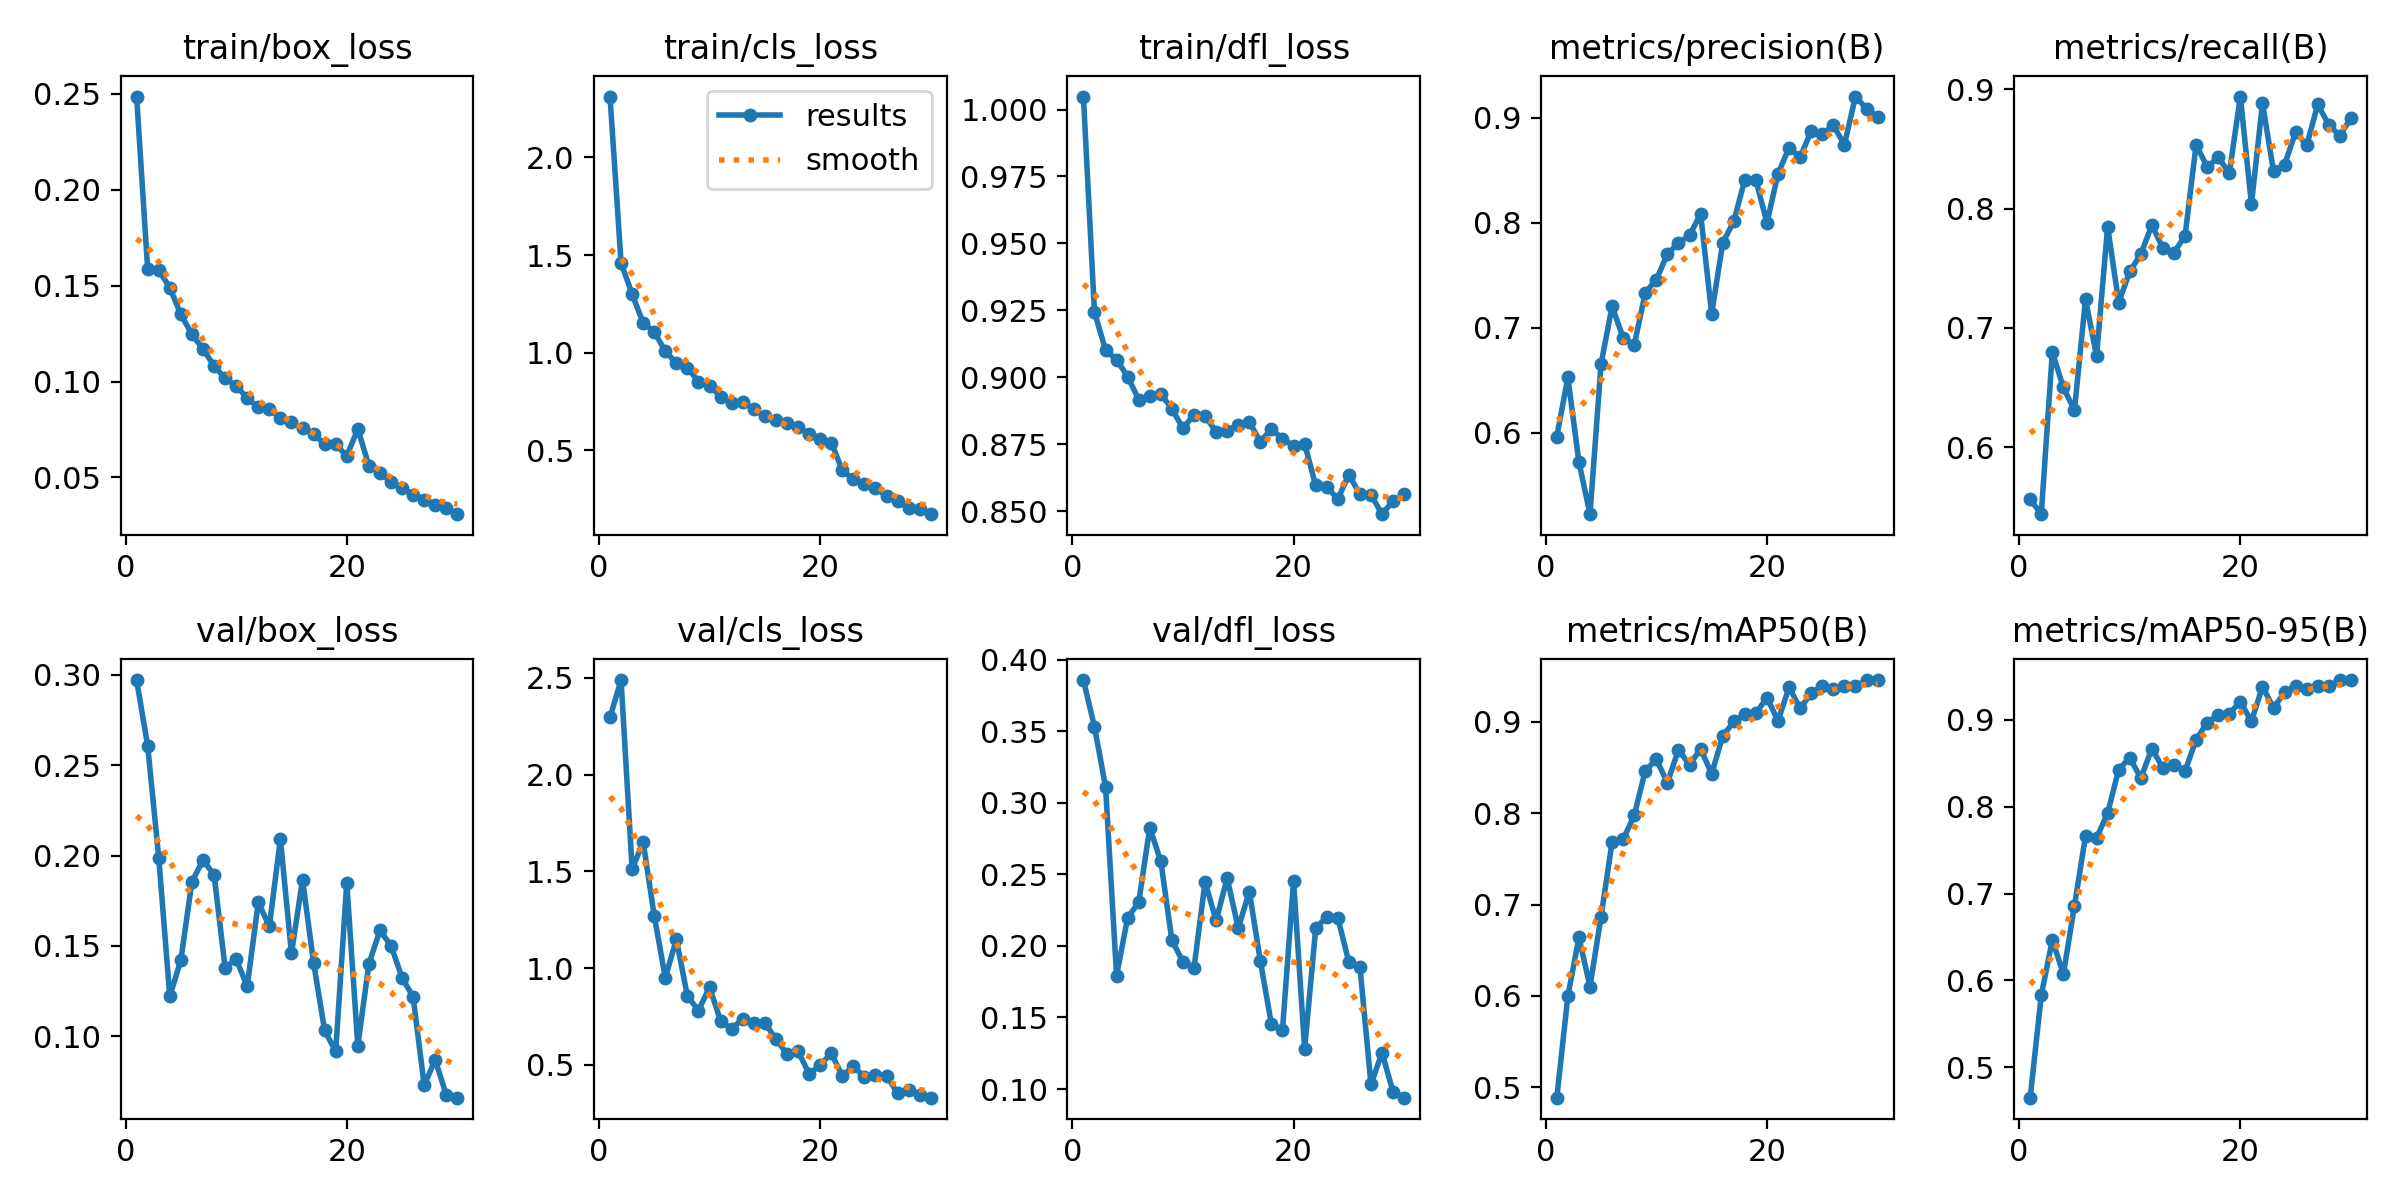

Data behind this chart, as committed beside it:
epoch, time, train/box_loss, train/cls_loss, train/dfl_loss, metrics/precision(B), metrics/recall(B), metrics/mAP50(B), metrics/mAP50-95(B), val/box_loss, val/cls_loss, val/dfl_loss, lr/pg0, lr/pg1, lr/pg2
1, 284.9, 0.2485, 2.311, 1.005, 0.5965, 0.5563, 0.4885, 0.4653, 0.2971, 2.296, 0.3857, 0.0003307, 0.0003307, 0.0003307
2, 602.4, 0.1585, 1.46, 0.9244, 0.6528, 0.5438, 0.5997, 0.583, 0.2607, 2.489, 0.3531, 0.0006421, 0.0006421, 0.0006421
3, 884.8, 0.1581, 1.3, 0.9102, 0.5721, 0.6794, 0.6639, 0.6467, 0.1989, 1.512, 0.3113, 0.0009315, 0.0009315, 0.0009315
4, 1178, 0.1489, 1.152, 0.9066, 0.5225, 0.65, 0.6102, 0.6074, 0.1221, 1.651, 0.1792, 0.000901, 0.000901, 0.000901
5, 1455, 0.135, 1.108, 0.9003, 0.6655, 0.6308, 0.6867, 0.6859, 0.1422, 1.269, 0.2198, 0.000868, 0.000868, 0.000868
6, 1748, 0.1246, 1.007, 0.8917, 0.7205, 0.724, 0.7685, 0.766, 0.1855, 0.9505, 0.2304, 0.000835, 0.000835, 0.000835
7, 2041, 0.117, 0.9473, 0.8931, 0.6905, 0.6764, 0.7716, 0.7641, 0.1974, 1.148, 0.2826, 0.000802, 0.000802, 0.000802
8, 2333, 0.1082, 0.9238, 0.8938, 0.6835, 0.785, 0.7975, 0.7924, 0.1895, 0.8546, 0.2591, 0.000769, 0.000769, 0.000769
9, 2626, 0.1016, 0.8511, 0.8882, 0.7335, 0.7212, 0.8468, 0.8426, 0.138, 0.7803, 0.2039, 0.000736, 0.000736, 0.000736
10, 2918, 0.0978, 0.8321, 0.881, 0.7459, 0.7473, 0.8589, 0.8562, 0.1427, 0.9014, 0.1889, 0.000703, 0.000703, 0.000703
11, 3211, 0.0914, 0.7758, 0.886, 0.7703, 0.7617, 0.8335, 0.8327, 0.1278, 0.7271, 0.1846, 0.00067, 0.00067, 0.00067
12, 3504, 0.08652, 0.7439, 0.8855, 0.7808, 0.7862, 0.8696, 0.8667, 0.174, 0.6844, 0.2447, 0.000637, 0.000637, 0.000637
13, 3797, 0.08544, 0.749, 0.8797, 0.788, 0.7669, 0.8528, 0.8442, 0.1609, 0.7387, 0.2177, 0.000604, 0.000604, 0.000604
14, 4089, 0.08104, 0.711, 0.88, 0.8086, 0.7631, 0.8706, 0.8482, 0.209, 0.7139, 0.2474, 0.000571, 0.000571, 0.000571
15, 4382, 0.0788, 0.6748, 0.8822, 0.7134, 0.7772, 0.8432, 0.8408, 0.1459, 0.7154, 0.2123, 0.000538, 0.000538, 0.000538
16, 4674, 0.07556, 0.6539, 0.8833, 0.7808, 0.8538, 0.8843, 0.8768, 0.1865, 0.6334, 0.238, 0.000505, 0.000505, 0.000505
17, 4970, 0.0728, 0.6412, 0.8759, 0.8015, 0.8348, 0.9005, 0.8966, 0.1408, 0.5554, 0.1893, 0.000472, 0.000472, 0.000472
18, 5263, 0.06726, 0.6174, 0.8808, 0.8413, 0.843, 0.909, 0.9056, 0.1032, 0.5697, 0.1452, 0.000439, 0.000439, 0.000439
19, 5557, 0.06732, 0.5851, 0.8769, 0.8408, 0.8298, 0.9094, 0.9066, 0.0917, 0.4538, 0.1414, 0.000406, 0.000406, 0.000406
20, 5850, 0.06116, 0.5598, 0.8745, 0.8001, 0.894, 0.9266, 0.9207, 0.185, 0.4963, 0.2455, 0.000373, 0.000373, 0.000373
21, 6138, 0.07523, 0.5404, 0.8752, 0.8468, 0.8037, 0.9012, 0.8979, 0.0949, 0.5613, 0.128, 0.00034, 0.00034, 0.00034
22, 6426, 0.05617, 0.3986, 0.8597, 0.8717, 0.8884, 0.938, 0.938, 0.14, 0.4415, 0.2122, 0.000307, 0.000307, 0.000307
23, 6714, 0.05215, 0.3528, 0.8591, 0.8624, 0.8313, 0.9147, 0.9133, 0.1586, 0.4921, 0.2203, 0.000274, 0.000274, 0.000274
24, 7002, 0.04778, 0.3275, 0.8546, 0.8876, 0.837, 0.9316, 0.9314, 0.1502, 0.4372, 0.2196, 0.000241, 0.000241, 0.000241
25, 7290, 0.04461, 0.309, 0.8636, 0.8847, 0.8643, 0.9396, 0.9386, 0.1324, 0.4449, 0.1887, 0.000208, 0.000208, 0.000208
26, 7578, 0.04101, 0.2659, 0.8564, 0.8931, 0.8531, 0.9359, 0.9351, 0.1218, 0.4443, 0.1853, 0.000175, 0.000175, 0.000175
27, 7866, 0.03849, 0.2431, 0.8561, 0.8745, 0.8875, 0.9396, 0.9384, 0.073, 0.3527, 0.1032, 0.000142, 0.000142, 0.000142
28, 8155, 0.03582, 0.2049, 0.8489, 0.9204, 0.8699, 0.9392, 0.9382, 0.08707, 0.3675, 0.1255, 0.000109, 0.000109, 0.000109
29, 8447, 0.03409, 0.1983, 0.8538, 0.9089, 0.8613, 0.9458, 0.9455, 0.06748, 0.3443, 0.09777, 7.6e-05, 7.6e-05, 7.6e-05
30, 8737, 0.03088, 0.1737, 0.8563, 0.9013, 0.876, 0.9455, 0.9452, 0.06607, 0.3298, 0.09395, 4.3e-05, 4.3e-05, 4.3e-05
